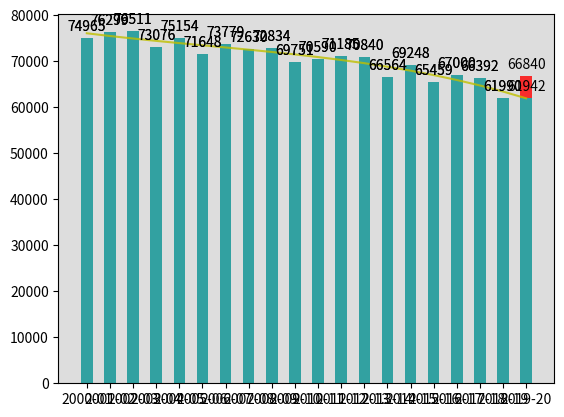

Python code for this plot:

import numpy as np
import matplotlib.pyplot as plt

years = ["2000-01","2001-02","2002-03","2003-04","2004-05","2005-06","2006-07","2007-08","2008-09","2009-10","2010-11","2011-12","2012-13","2013-14","2014-15","2015-16","2016-17","2017-18","2018-19","2019-20"]
nums = np.array([74965,76299,76511,73076,75154,71648,73779,72630,72834,69751,70590,71185,70840,66564,69248,65459,67000,66392,61990,66841])

n_samples = len(nums)
x = np.linspace(0, n_samples-1, n_samples)
p = np.polyfit(x[0:-1], nums[0:-1], 3)
fit = np.polyval(p, x)

extra = np.copy(nums)
diff = nums[n_samples - 1] - fit[n_samples - 1]
nums[n_samples - 1] = nums[n_samples - 1] - diff
extra[n_samples - 1] = nums[n_samples - 1] + diff

print(diff)

fig = plt.figure()
ax = fig.add_subplot(111, facecolor='#dddddd', axisbelow=True)
rect1 = ax.bar(years, extra, alpha=0.8, width=0.5, color="r")
rect2 = ax.bar(years, nums, alpha=0.8, width=0.5, color='c')


ax.plot(x, fit, 'y', alpha=0.8, lw=1.5, label='Best fit')

def autolabel(rects):
    """Attach a text label above each bar in *rects*, displaying its height."""
    for rect in rects:
        height = rect.get_height()
        ax.annotate('{}'.format(height),
                    xy=(rect.get_x() + rect.get_width() / 2, height),
                    xytext=(0, 3),  # 3 points vertical offset
                    textcoords="offset points",
                    ha='center', va='bottom')

autolabel(rect1)
autolabel(rect2)

plt.show()
